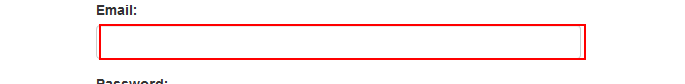
Task: UiPath REFramework Template
Workflow: LoginSystem1

Step 1: type [username] into the text box 'email'

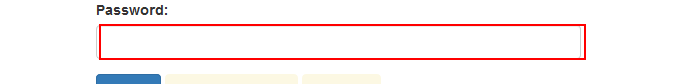
Step 2: type a value into the text box 'password'

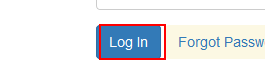
Step 3: click on the button

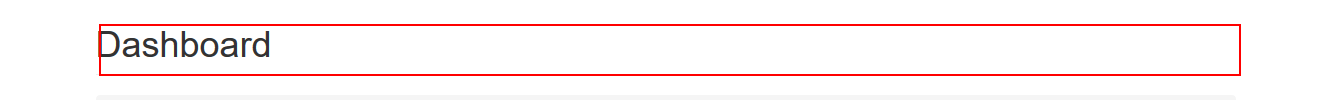
Step 4: find the heading

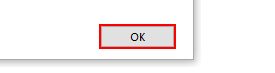
Step 5: click in window 'Message from webpage' (iexplore.exe)
